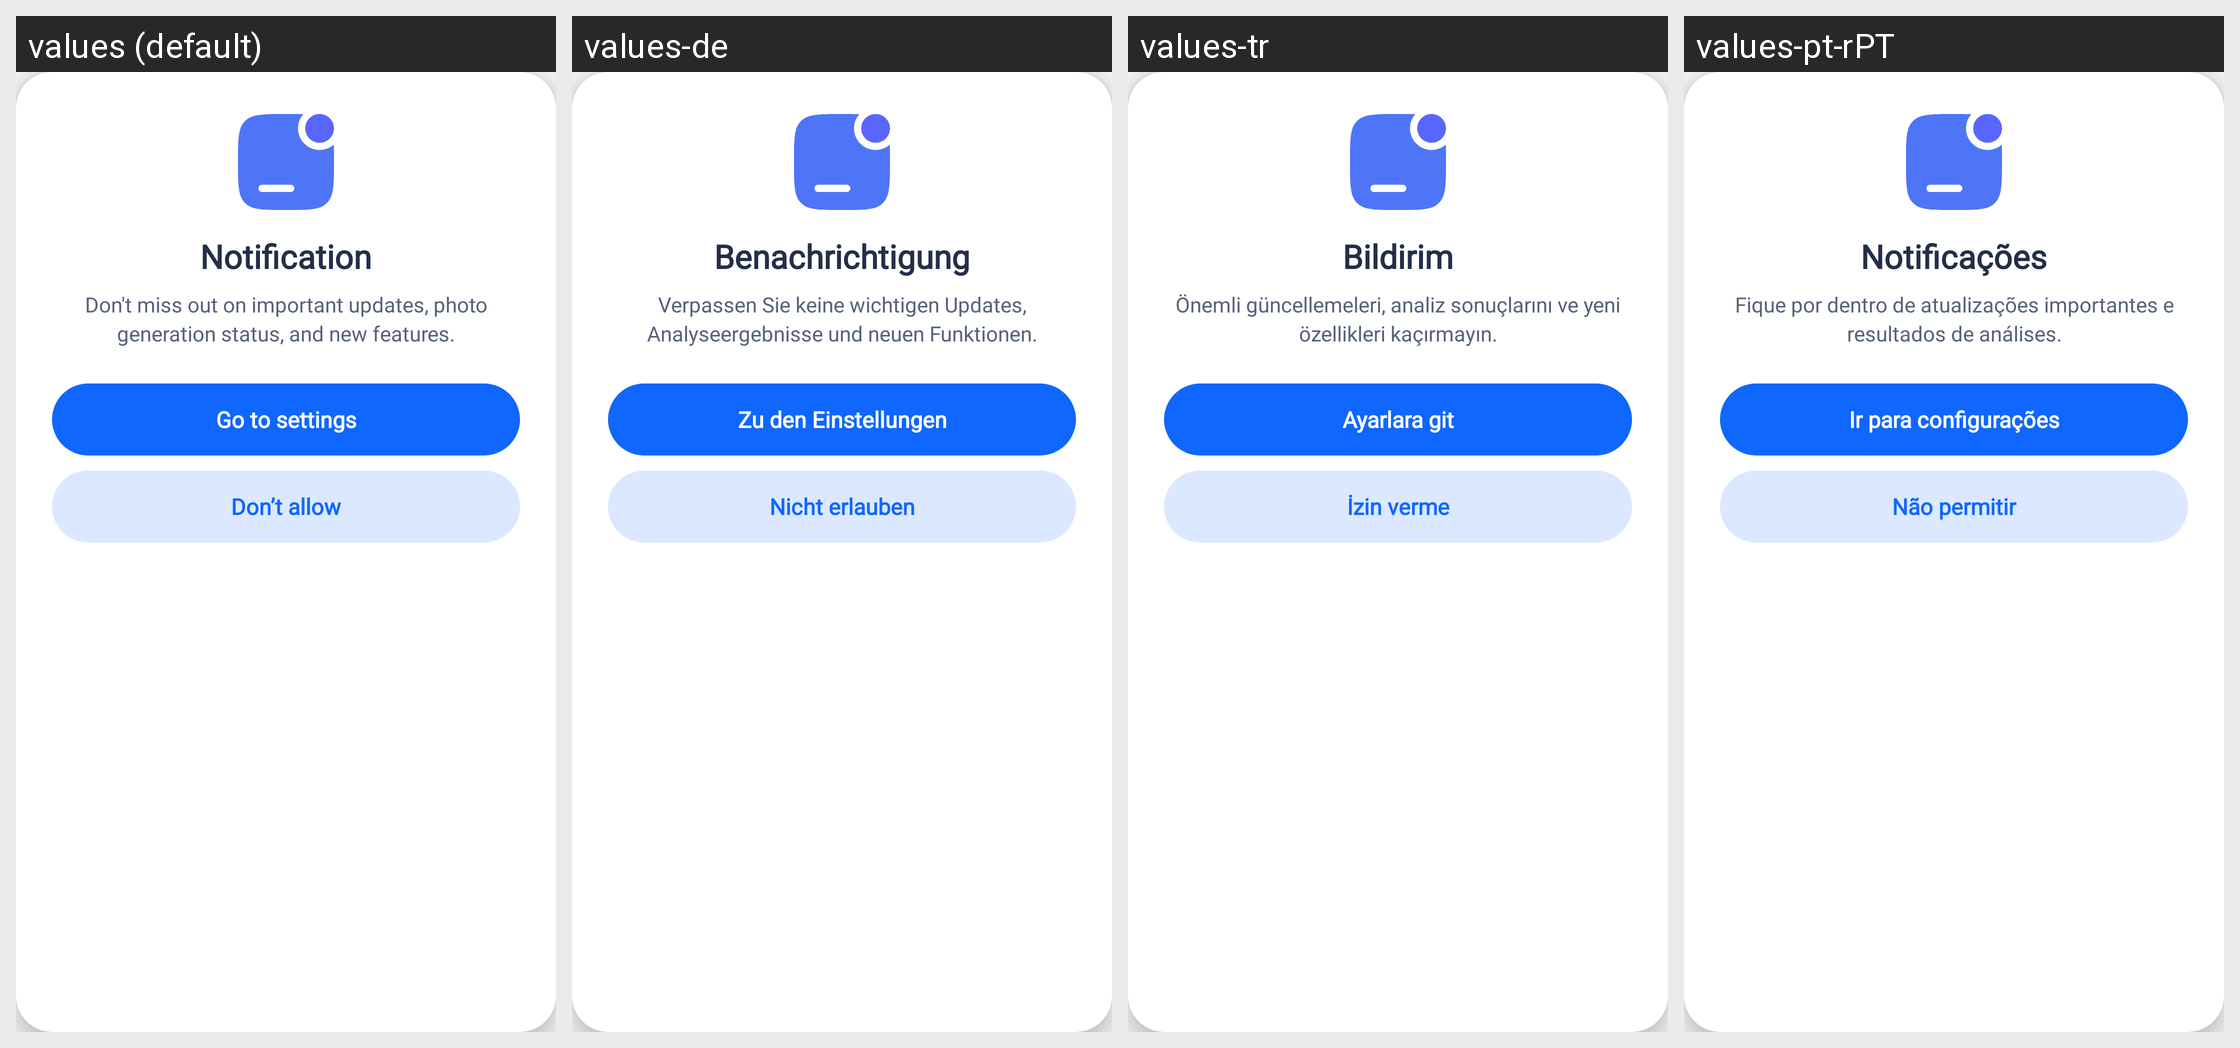

For this localized Android screen grid, give each drawn string resource with its value in every locale shown.
Android screen res/layout/dialog_notification_permission.xml rendered under 4 locales, left to right: values (default), values-de, values-tr, values-pt-rPT. Device: Nexus 5 (rendered at 1080×1920; each locale shown at half size, 540×960, under a caption strip naming it); theme Theme.HealthCareAI.
Other locales in the repository, not shown: values-ar, values-bn, values-es, values-fr, values-hi, values-id, values-in, values-ja, values-ko, values-pt-rBR, values-ru, values-vi, values-zh-rCN, values-zh-rTW.
Strings drawn on this screen, with the default value and each locale's value (text and hints the layout hard-codes, and strings that could not be matched under every locale, appear in the picture but are not listed):

dialog_notification_permission_title
  values: Notification
  values-de: Benachrichtigung
  values-tr: Bildirim
  values-pt-rPT: Notificações

dialog_notification_permission_desc
  values: Don't miss out on important updates, photo generation status, and new features.
  values-de: Verpassen Sie keine wichtigen Updates, Analyseergebnisse und neuen Funktionen.
  values-tr: Önemli güncellemeleri, analiz sonuçlarını ve yeni özellikleri kaçırmayın.
  values-pt-rPT: Fique por dentro de atualizações importantes e resultados de análises.

dialog_notification_btn_settings
  values: Go to settings
  values-de: Zu den Einstellungen
  values-tr: Ayarlara git
  values-pt-rPT: Ir para configurações

dialog_notification_btn_dont_allow
  values: Don’t allow
  values-de: Nicht erlauben
  values-tr: İzin verme
  values-pt-rPT: Não permitir
